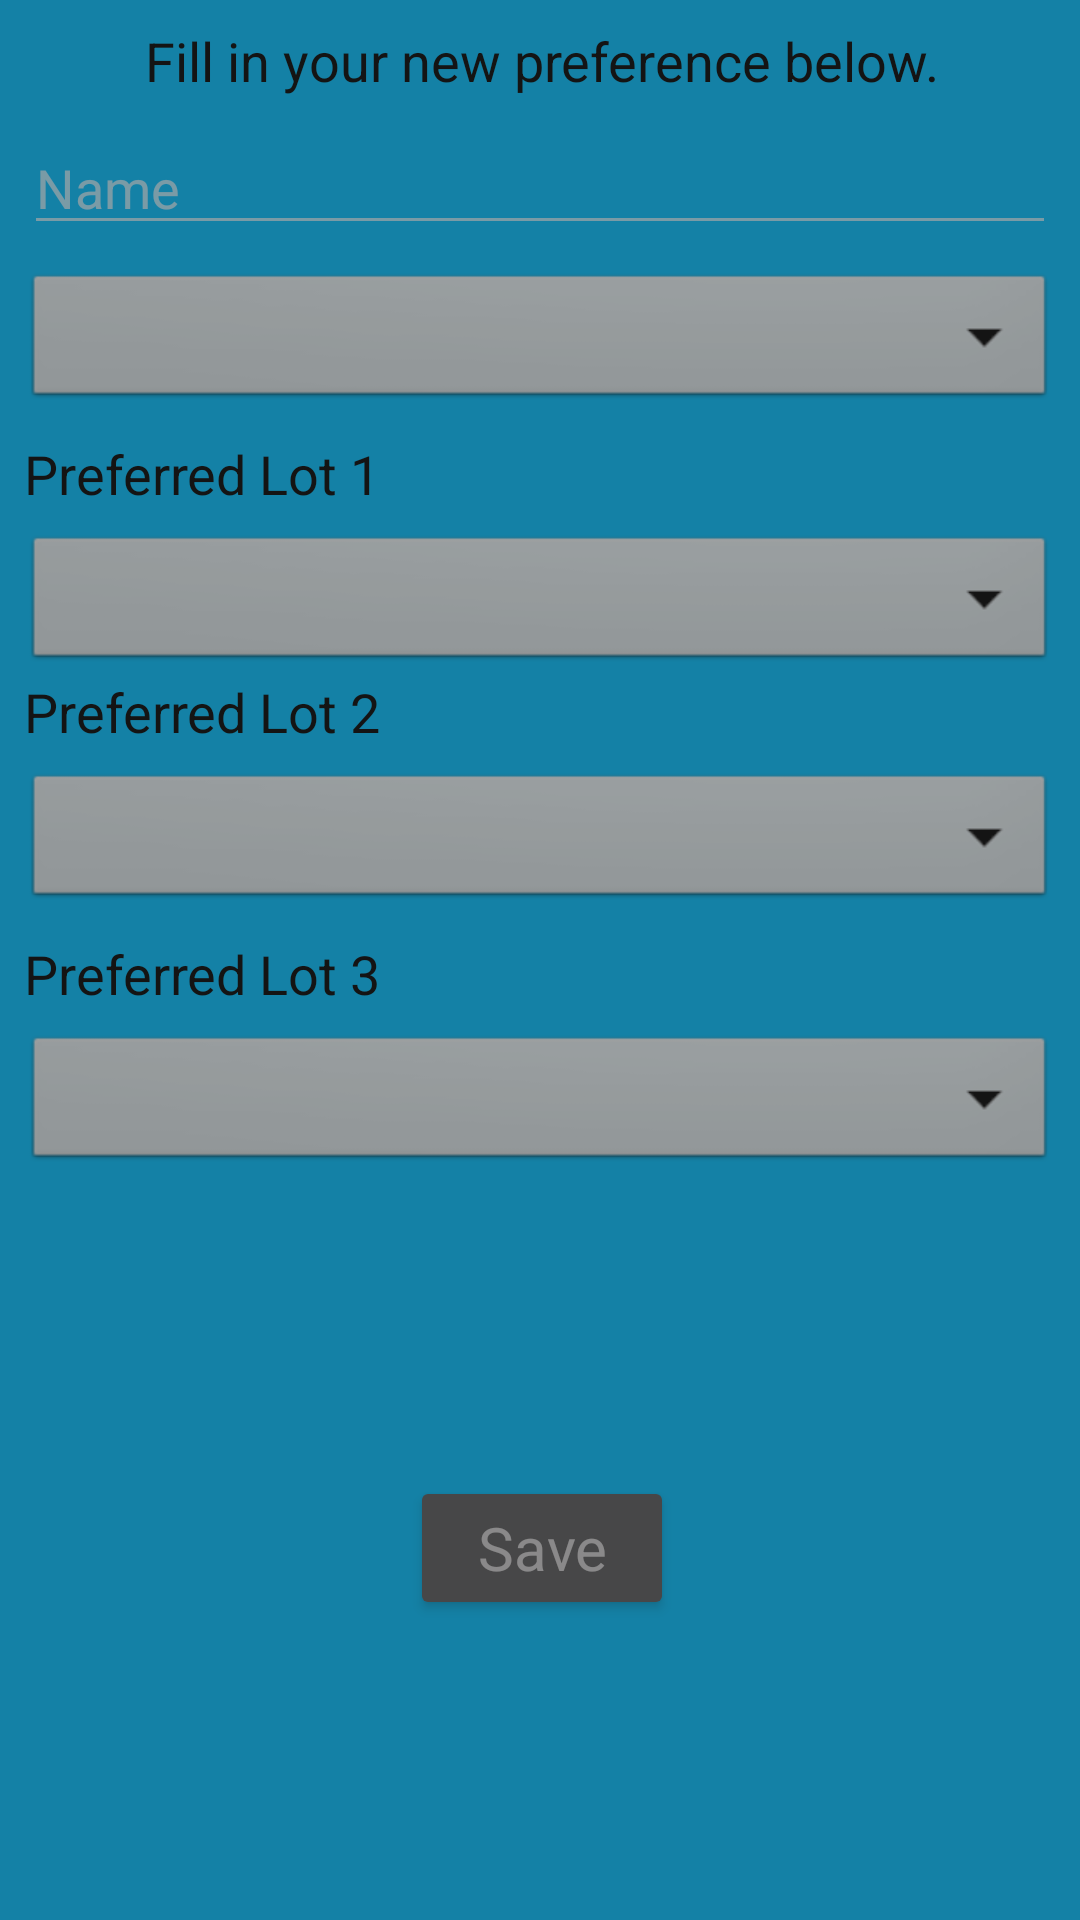

Produce the Android XML layout that renders to this screen, including the resource entries it uses.
<!-- AndroidManifest.xml: application theme AppTheme -->
<!-- res/layout/activity_add_pref.xml -->
<?xml version="1.0" encoding="utf-8"?>
<android.support.constraint.ConstraintLayout xmlns:android="http://schemas.android.com/apk/res/android"
    xmlns:app="http://schemas.android.com/apk/res-auto"
    xmlns:tools="http://schemas.android.com/tools"
    android:layout_width="match_parent"
    android:layout_height="match_parent"
    android:background="#00bfff"
    android:alpha="0.57"
    tools:context="ucsc.cmps121.ucscparking.AddPref">

    <TextView
        android:id="@+id/addScText"
        android:layout_width="wrap_content"
        android:layout_height="wrap_content"
        android:layout_marginEnd="8dp"
        android:layout_marginLeft="8dp"
        android:layout_marginRight="8dp"
        android:layout_marginStart="8dp"
        android:layout_marginTop="8dp"
        android:text="Fill in your new preference below."
        android:textAlignment="center"
        android:textAppearance="@android:style/TextAppearance.Material.Medium"
        android:textColor="@android:color/black"
        app:layout_constraintHorizontal_bias="0.505"
        app:layout_constraintLeft_toLeftOf="parent"
        app:layout_constraintRight_toRightOf="parent"
        app:layout_constraintTop_toTopOf="parent" />

    <Spinner
        android:id="@+id/addTimeSpinner"
        android:layout_width="0dp"
        android:layout_height="48dp"
        android:layout_marginEnd="8dp"
        android:layout_marginLeft="8dp"
        android:layout_marginRight="8dp"
        android:layout_marginStart="8dp"
        android:layout_marginTop="8dp"
        android:background="@android:drawable/btn_dropdown"
        app:layout_constraintHorizontal_bias="0.0"
        app:layout_constraintLeft_toLeftOf="parent"
        app:layout_constraintRight_toRightOf="parent"
        app:layout_constraintTop_toBottomOf="@+id/addSchNameView" />

    <Spinner
        android:id="@+id/addLot1Spinner"
        android:layout_width="0dp"
        android:layout_height="48dp"
        android:layout_marginEnd="8dp"
        android:layout_marginLeft="8dp"
        android:layout_marginRight="8dp"
        android:layout_marginStart="8dp"
        android:layout_marginTop="7dp"
        android:background="@android:drawable/btn_dropdown"
        android:spinnerMode="dialog"
        app:layout_constraintHorizontal_bias="0.666"
        app:layout_constraintLeft_toLeftOf="parent"
        app:layout_constraintRight_toRightOf="parent"
        app:layout_constraintTop_toBottomOf="@+id/textView2" />

    <Spinner
        android:id="@+id/addLot2Spinner"
        android:layout_width="0dp"
        android:layout_height="48dp"
        android:layout_marginEnd="8dp"
        android:layout_marginLeft="8dp"
        android:layout_marginRight="8dp"
        android:layout_marginStart="8dp"
        android:layout_marginTop="7dp"
        android:background="@android:drawable/btn_dropdown"
        android:spinnerMode="dialog"
        app:layout_constraintHorizontal_bias="0.666"
        app:layout_constraintLeft_toLeftOf="parent"
        app:layout_constraintRight_toRightOf="parent"
        app:layout_constraintTop_toBottomOf="@+id/textView3" />

    <Spinner
        android:id="@+id/addLot3Spinner"
        android:layout_width="0dp"
        android:layout_height="48dp"
        android:layout_marginEnd="8dp"
        android:layout_marginLeft="8dp"
        android:layout_marginRight="8dp"
        android:layout_marginStart="8dp"
        android:layout_marginTop="7dp"
        android:background="@android:drawable/btn_dropdown"
        android:spinnerMode="dialog"
        app:layout_constraintHorizontal_bias="0.666"
        app:layout_constraintLeft_toLeftOf="parent"
        app:layout_constraintRight_toRightOf="parent"
        app:layout_constraintTop_toBottomOf="@+id/textView4" />

    <EditText
        android:id="@+id/addSchNameView"
        android:layout_width="0dp"
        android:layout_height="wrap_content"
        android:layout_marginLeft="8dp"
        android:layout_marginRight="8dp"
        android:layout_marginTop="8dp"
        android:ems="10"
        android:hint="Name"
        android:inputType="textPersonName"
        app:layout_constraintHorizontal_bias="0.503"
        app:layout_constraintLeft_toLeftOf="parent"
        app:layout_constraintRight_toRightOf="parent"
        app:layout_constraintTop_toBottomOf="@+id/addScText"
        android:layout_marginStart="8dp"
        android:layout_marginEnd="8dp" />

    <TextView
        android:id="@+id/textView2"
        android:layout_width="0dp"
        android:layout_height="wrap_content"
        android:layout_marginLeft="8dp"
        android:layout_marginRight="8dp"
        android:layout_marginTop="8dp"
        android:text="Preferred Lot 1"
        android:textAppearance="@android:style/TextAppearance.Material.Medium"
        android:textColor="@android:color/black"
        app:layout_constraintLeft_toLeftOf="parent"
        app:layout_constraintRight_toRightOf="parent"
        app:layout_constraintTop_toBottomOf="@+id/addTimeSpinner"
        android:layout_marginStart="8dp"
        android:layout_marginEnd="8dp" />

    <TextView
        android:id="@+id/textView3"
        android:layout_width="0dp"
        android:layout_height="wrap_content"
        android:layout_marginLeft="8dp"
        android:layout_marginRight="8dp"
        android:text="Preferred Lot 2"
        android:textAppearance="@android:style/TextAppearance.Material.Medium"
        android:textColor="@android:color/black"
        app:layout_constraintLeft_toLeftOf="parent"
        app:layout_constraintRight_toRightOf="parent"
        app:layout_constraintTop_toBottomOf="@+id/addLot1Spinner"
        android:layout_marginStart="8dp"
        android:layout_marginEnd="8dp" />

    <TextView
        android:id="@+id/textView4"
        android:layout_width="0dp"
        android:layout_height="wrap_content"
        android:layout_marginLeft="8dp"
        android:layout_marginRight="8dp"
        android:layout_marginTop="8dp"
        android:text="Preferred Lot 3"
        android:textAppearance="@android:style/TextAppearance.Material.Medium"
        android:textColor="@android:color/black"
        app:layout_constraintLeft_toLeftOf="parent"
        app:layout_constraintRight_toRightOf="parent"
        app:layout_constraintTop_toBottomOf="@+id/addLot2Spinner"
        android:layout_marginStart="8dp"
        android:layout_marginEnd="8dp" />

    <Button
        android:id="@+id/addSaveB"
        android:layout_width="wrap_content"
        android:layout_height="wrap_content"
        android:layout_marginBottom="16dp"
        android:layout_marginTop="16dp"
        android:onClick="saveClick"
        android:text="Save"
        android:textAppearance="@style/TextAppearance.AppCompat.Display1"
        android:textSize="20sp"
        app:layout_constraintBottom_toBottomOf="parent"
        app:layout_constraintHorizontal_bias="0.503"
        app:layout_constraintLeft_toLeftOf="parent"
        app:layout_constraintRight_toRightOf="parent"
        app:layout_constraintTop_toBottomOf="@+id/addLot3Spinner" />
</android.support.constraint.ConstraintLayout>
<!-- resources referenced by this layout -->
<resources>
  <style name="AppTheme" parent="Theme.AppCompat.NoActionBar">
          <item name="colorPrimary">@color/colorPrimary</item>
          <item name="colorPrimaryDark">@color/colorPrimaryDark</item>
          <item name="colorAccent">@color/colorAccent</item>
      </style>
  <color name="colorPrimary">#039BE5</color>
  <color name="colorPrimaryDark">#0288D1</color>
  <color name="colorAccent">#FFA000</color>
</resources>
